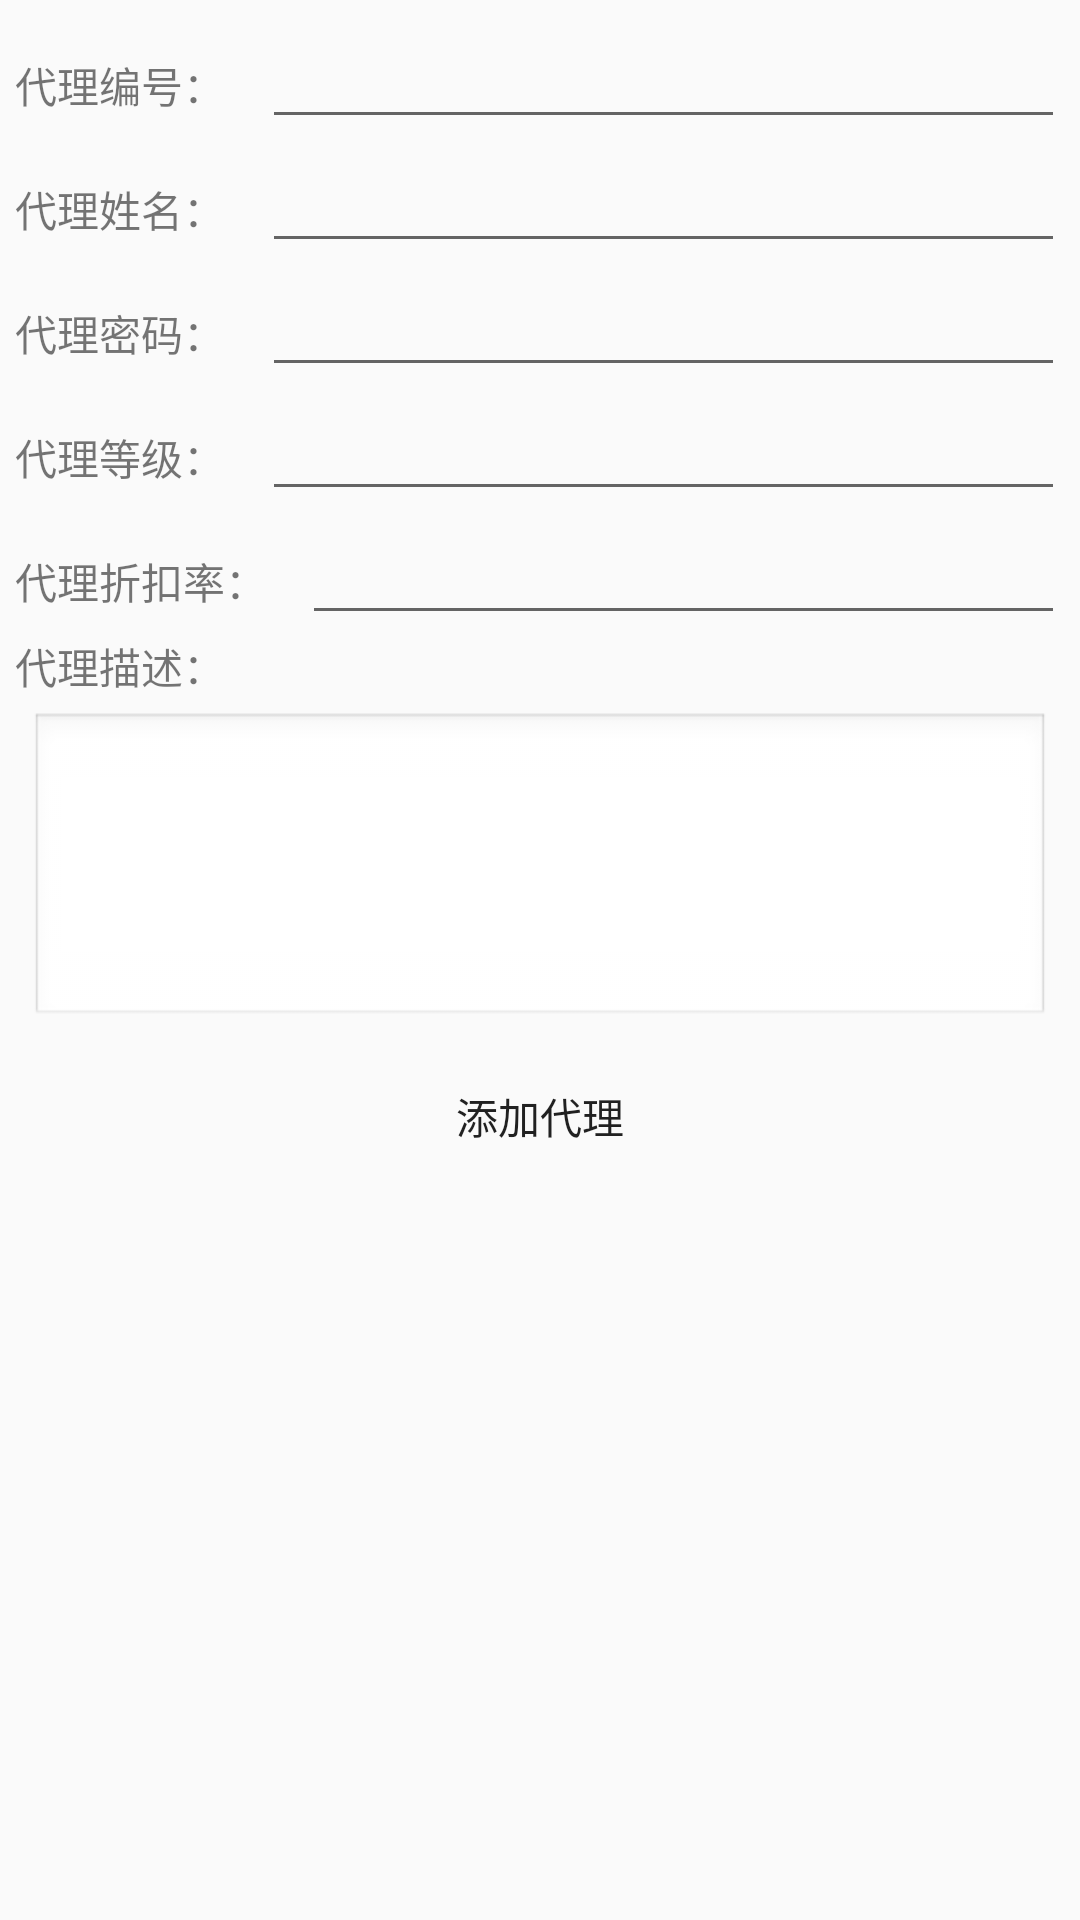

Write the Android layout XML for this screen, with the resource values it uses.
<!-- AndroidManifest.xml: application theme CustomActionBarStyle -->
<!-- res/layout/add_agent.xml -->
<LinearLayout xmlns:android="http://schemas.android.com/apk/res/android"
    xmlns:tools="http://schemas.android.com/tools" android:layout_width="match_parent"
    android:layout_height="match_parent"
    android:orientation="vertical"
    style="@style/padding_style"
    android:background="@drawable/bg_free"
    tools:context="com.gxu.smallshop.GoodsInfoActivity">


    <LinearLayout
        android:layout_width="match_parent"
        android:layout_height="wrap_content">
        <TextView android:text="@string/a_num" android:layout_width="wrap_content"
            android:layout_weight="1"
            android:layout_height="wrap_content" />
        <EditText android:id="@+id/am_num_value" android:layout_width="wrap_content"
            android:layout_weight="20"
            android:layout_height="wrap_content" />
    </LinearLayout>
    <LinearLayout
        android:layout_width="match_parent"
        android:layout_height="wrap_content">
        <TextView android:text="@string/a_name" android:layout_width="wrap_content"
            android:layout_weight="1"
            android:layout_height="wrap_content" />
        <EditText android:id="@+id/a_name_value" android:layout_width="wrap_content"
            android:layout_weight="20"
            android:layout_height="wrap_content" />
    </LinearLayout>
    <LinearLayout
        android:layout_width="match_parent"
        android:layout_height="wrap_content">
        <TextView android:text="@string/a_pwd" android:layout_width="wrap_content"
            android:layout_weight="1"
            android:layout_height="wrap_content" />
        <EditText android:id="@+id/a_pwd_value" android:layout_width="wrap_content"
            android:layout_weight="20"
            android:layout_height="wrap_content" />
    </LinearLayout>
    <LinearLayout
        android:layout_width="match_parent"
        android:layout_height="wrap_content">
        <TextView android:text="@string/a_level" android:layout_width="wrap_content"
            android:layout_weight="1"
            android:layout_height="wrap_content" />
        <EditText android:id="@+id/a_level_value" android:layout_width="wrap_content"
            android:layout_weight="20"
            android:layout_height="wrap_content" />
    </LinearLayout>
    <LinearLayout
        android:layout_width="match_parent"
        android:layout_height="wrap_content">
        <TextView android:text="@string/a_rebate" android:layout_width="wrap_content"
            android:layout_weight="1"
            android:layout_height="wrap_content" />
        <EditText android:id="@+id/a_rebate_value" android:layout_width="wrap_content"
            android:layout_weight="20"
            android:layout_height="wrap_content" />
    </LinearLayout>
    <LinearLayout
        android:layout_width="match_parent"
        android:orientation="vertical"
        android:layout_height="wrap_content">
        <TextView android:text="@string/a_introduce" android:layout_width="wrap_content"
            android:layout_weight="1"
            android:layout_height="wrap_content" />
        <EditText
            android:id="@+id/a_introduce_value"
            android:layout_width="match_parent"
            android:layout_height="wrap_content"
            android:layout_margin="5dp"
            android:enabled="true"
            android:gravity="top"
            android:inputType="textMultiLine"
            android:minLines="4"
            android:maxLines="8"
            android:scrollbars="vertical"
            android:background="@android:drawable/edit_text" />
    </LinearLayout>


    <Button
        android:layout_width="wrap_content"
        android:id="@+id/add_agent"
        android:layout_gravity="center"
        style="@style/btn_style"
        android:text="@string/add_agent"
        android:layout_height="wrap_content" />



</LinearLayout>
<!-- resources referenced by this layout -->
<resources>
  <string name="a_introduce">代理描述：</string>
  <string name="a_level">代理等级：</string>
  <string name="a_name">代理姓名：</string>
  <string name="a_num">代理编号：</string>
  <string name="a_pwd">代理密码：</string>
  <string name="a_rebate">代理折扣率：</string>
  <string name="add_agent">添加代理</string>
  <style name="btn_style">
          <item name="android:paddingLeft">10dp</item>
          <item name="android:paddingRight">10dp</item>
          <item name="android:paddingBottom">-5dp</item>
          <item name="android:paddingTop">-5dp</item>
          <item name="android:background">@drawable/white_button_selector</item>
      </style>
  <style name="padding_style">
          <item name="android:padding">5dp</item>
      </style>
  <style name="CustomActionBarStyle" parent="@style/AppTheme">
          
          <item name="android:titleTextStyle">@style/AcBar_titleStyle</item>
          <item name="colorPrimary">#19191a</item>
      </style>
  <style name="AppTheme" parent="Theme.AppCompat.Light.DarkActionBar">
          
      </style>
  <style name="AcBar_titleStyle">
          <item name="android:textSize">18sp</item>
          <item name="android:textColor">#D01839</item>
      </style>
</resources>
